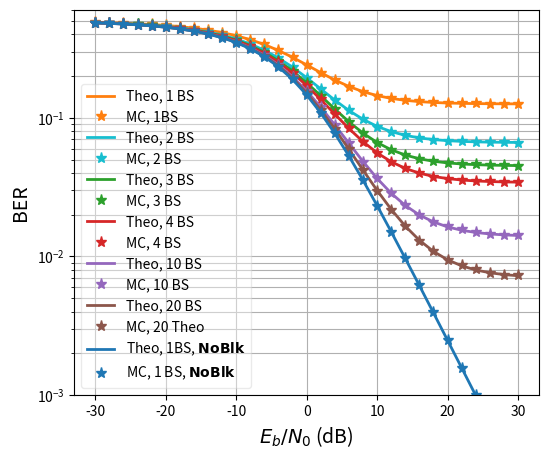
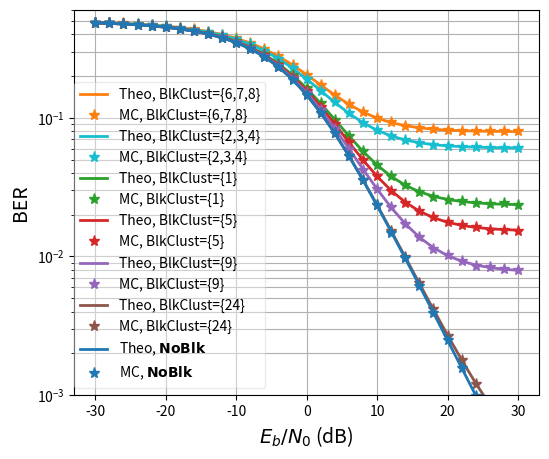

These figures' Python source, in order:
"""
Copyright (c) [2025] [Orange SA]
Licensed under the MIT License. See the LICENSE file in the project root for full license information.
"""
import matplotlib.pyplot as plt
import numpy as np
plt.close('all')

EbN0_dB = np.arange(-30,31, 2)

# 1 BS no blockage
ber_1BS_orientation_000_2bitsPerSymb_1TxPerBS_NoBeamforming_NO_PHASE_COMPENSATION_cdlB_NoBlockage_MC = np.array([0.48417343695290616, 0.4800746851474965, 0.4749727624203978, 0.46847204812100623, 0.4603648979122899, 0.4502164696444984, 0.4375163051060268, 0.42173891895625437, 0.40216536065109637, 0.37811719365480567, 0.3490697549771862, 0.31484838832994133, 0.2759482845872724, 0.23305863580783875, 0.1890036190257353, 0.14602368181159184, 0.10816483868938201, 0.07717091878255208, 0.05290425276555935, 0.035304566284521624, 0.023221225257681197, 0.01505565397545737, 0.009706685042180935, 0.006167867537640056, 0.003946397284499737, 0.0024767638989189426, 0.0015647157300420168, 0.0009950525620404413, 0.0006297186843487395, 0.0003989519391741071, 0.00024990819081538863])
ber_1BS_orientation_000_2bitsPerSymb_1TxPerBS_NoBeamforming_NO_PHASE_COMPENSATION_cdlB_NoBlockage_theo = np.array([0.48419651146897463, 0.4801103966806668, 0.47497205228506667, 0.46851474305666135, 0.4604082952456141, 0.45024814048950046, 0.4375466929581995, 0.4217322423498411, 0.4021653130502085, 0.37818975504625263, 0.349244327711118, 0.31506292380703493, 0.2759687472063874, 0.23319143147623528, 0.189008368341342, 0.14644660940672605, 0.10848473204958414, 0.077136916056391, 0.05299888392563867, 0.03545906762783796, 0.023268705377204046, 0.015064680370352745, 0.009665038948438731, 0.006163834746364616, 0.003915748647931205, 0.0024814048950054235, 0.001569967884516854, 0.0009923060761367064, 0.0006267910338214611, 0.00039575294059046584, 0.0002498126561135683])

# 1 BS with 3 fisrt clusters of CDL b blocked
ber_1BS_orientation_000_2bitsPerSymb_1TxPerBS_NoBeamforming_NO_PHASE_COMPENSATION_cdlB_BlockageCluster0_1_2_MC =  np.array([0.4886559203759629, 0.4856688940224527, 0.4820032721340489, 0.4773922891910671, 0.4715767492299654, 0.464324541706331, 0.45513773001876534, 0.4438041067256981, 0.42967481511647626, 0.41218857281682203, 0.3913570927638634, 0.3665952666466977, 0.33807315687505474, 0.30617363510345547, 0.2732117066797422, 0.2409586246608018, 0.21154620857131914, 0.18755394259754682, 0.16787146816734505, 0.1545511898607099, 0.144625244140625, 0.1385273422112986, 0.13352024708809304, 0.1311636745762758, 0.12907592260537026, 0.12781886509486606, 0.12737797499370843, 0.12685284782858455, 0.12617637142747723, 0.12662499948709952, 0.12639671347054446])
ber_1BS_orientation_000_2bitsPerSymb_1TxPerBS_NoBeamforming_NO_PHASE_COMPENSATION_cdlB_BlockageCluster0_1_2_theo = np.array([0.4886536065221112, 0.48571957687198825, 0.48202966616792453, 0.47739193611310476, 0.47156847436875277, 0.46426711773205426, 0.4551344748725859, 0.44375366396055965, 0.42965343152180063, 0.4123404574947022, 0.39137306688198914, 0.3664979245251282, 0.33785912058470047, 0.30624040301461686, 0.27320956714701516, 0.24096582775884828, 0.21179874618624273, 0.18738521698579957, 0.1683635005747992, 0.1544103012246794, 0.144644100372552, 0.13803866442725704, 0.1336763777674721, 0.13084143090129002, 0.12901846778752335, 0.12785426454508725, 0.12711403785846753, 0.12664470737278016, 0.12634766643047035, 0.1261598810728613, 0.12604125074428768])

# 1 BS with 3 fisrt clusters of CDL b blocked + 1BS not blocked => 2BSs
ber_2BS_orientation_000_2bitsPerSymb_1TxPerBS_NoBeamforming_NO_PHASE_COMPENSATION_cdlB_BlockageCluster0_1_2_MC =  np.array([0.48646612685601587, 0.4829113393404237, 0.4785039719012605, 0.4729642151049873, 0.4659925812365962, 0.457174538150221, 0.4463791150004924, 0.4326986540465796, 0.41596534707633054, 0.3953035165482208, 0.37045344334022673, 0.34110138708803833, 0.30703252797701114, 0.27032702534138653, 0.23156800769624256, 0.19454522482821254, 0.16182811491295737, 0.1344864968692555, 0.11316223571948311, 0.09757424918209472, 0.08650979691192884, 0.07937995974757091, 0.07455483316373425, 0.07180062943146008, 0.06972528281332065, 0.06839147060191264, 0.06750379631833202, 0.06708324528541885, 0.06669384184337798, 0.0665605398653602, 0.06632757192232362])
ber_2BS_orientation_000_2bitsPerSymb_1TxPerBS_NoBeamforming_NO_PHASE_COMPENSATION_cdlB_BlockageCluster0_1_2_theo = np.array([0.4864251495847575, 0.48291516738057627, 0.478501219121615, 0.4729540562265213, 0.46598981015006774, 0.4572604587684638, 0.44634618516664487, 0.4327539902789866, 0.415930966749081, 0.39530689623937665, 0.37038823549021216, 0.340928114203647, 0.30717861774288147, 0.27016780999172907, 0.23183395516277194, 0.19478696830944514, 0.16163076190114, 0.1341619417252362, 0.11295095232869923, 0.09750337989323316, 0.08674920286331039, 0.07950318789463412, 0.07473025986092036, 0.07163378398410297, 0.0696448831625241, 0.06837562505295774, 0.06756897523666777, 0.06705768056333666, 0.06673414073600314, 0.06652962730384593, 0.06640043894167752])
colors=['#1f77b4', '#ff7f0e','#17becf', '#2ca02c', '#d62728', '#9467bd', '#8c564b','#7f7f7f', ]


# 1 BS with 3 fisrt clusters of CDL b blocked + 2BS not blocked => 3BSs
ber_3BS_orientation_000_2bitsPerSymb_1TxPerBS_NoBeamforming_NO_PHASE_COMPENSATION_cdlB_BlockageCluster0_1_2_MC = np.array([0.4856710755591299, 0.48195313953218005, 0.4773405050496761, 0.47147565740163255, 0.464145705279182, 0.4549139575263699, 0.44346595657305893, 0.42913928974910276, 0.4114863513764881, 0.38950139491831887, 0.36336624188249517, 0.3323598704618566, 0.2970764134511226, 0.25812356387867647, 0.21770431475812982, 0.17866683575285583, 0.14426237645937282, 0.11564465776544992, 0.09346189867548582, 0.07748862814168636, 0.06626270796404499, 0.05859945858226103, 0.05388163761598389, 0.05053790180623031, 0.04863681226885285, 0.04745702748872987, 0.04626522716020002, 0.04625464687828256, 0.045505819881663606, 0.04541355507046568, 0.045068672244288344])
ber_3BS_orientation_000_2bitsPerSymb_1TxPerBS_NoBeamforming_NO_PHASE_COMPENSATION_cdlB_BlockageCluster0_1_2_theo = np.array([0.48568229690290127, 0.4819802970220649, 0.47732493619643096, 0.4714744962547542, 0.46412972492401766, 0.45492385235625643, 0.44341466916949174, 0.42908331913448555, 0.4113487560955926, 0.38961342917722536, 0.36336350757533487, 0.3323493576403786, 0.2968518900387228, 0.2579720539998963, 0.2177648862741463, 0.17897757304619638, 0.14432993461473576, 0.11567772364168682, 0.09358783764720052, 0.07752039795720295, 0.06634513971416217, 0.05882037266124657, 0.053866054044222456, 0.05065285437491951, 0.04858937979046385, 0.04727269488985708, 0.046435970594702614, 0.045905640077228416, 0.045570065420982964, 0.04535794893999212, 0.045223959557048])
colors=['#1f77b4', '#ff7f0e','#17becf', '#2ca02c', '#d62728', '#9467bd', '#8c564b','#7f7f7f', ]

# 1 BS with 3 fisrt clusters of CDL b blocked + 3BS not blocked => 4BSs
ber_4BS_orientation_000_2bitsPerSymb_1TxPerBS_NoBeamforming_NO_PHASE_COMPENSATION_cdlB_BlockageCluster0_1_2_MC = np.array([0.4852940321636467, 0.48153645063982625, 0.47671104110589546, 0.4706909914844844, 0.4632189496892507, 0.4538123789554884, 0.4418756667706145, 0.4273161260353751, 0.40892267820214023, 0.38676203110638785, 0.3598957846077884, 0.3281316412062872, 0.2915867046281403, 0.25189210523076416, 0.21064746504070378, 0.17081256171902354, 0.13591231316745447, 0.10602158148415616, 0.08373949836282168, 0.06712021515149029, 0.056126243954613096, 0.04811464539429053, 0.04319702661337973, 0.039681406742384455, 0.037708282898120185, 0.036451128791360296, 0.03535548875311843, 0.035201467305672265, 0.03481061064562544, 0.03462353960138743, 0.0341626421076243])
ber_4BS_orientation_000_2bitsPerSymb_1TxPerBS_NoBeamforming_NO_PHASE_COMPENSATION_cdlB_BlockageCluster0_1_2_theo =  np.array([0.485310861475635, 0.4815128437284626, 0.4767367586392024, 0.4707346444027022, 0.4631995393979352, 0.45375526550437195, 0.4419483499232663, 0.4272468783256874, 0.4090554904234187, 0.38676252106750864, 0.3598432157581961, 0.32804530591733594, 0.2916623471992503, 0.2518297453062077, 0.2106595851155902, 0.17096823132910965, 0.1355365129591269, 0.10625439421267202, 0.08369120869316188, 0.06728664285965225, 0.05588059125979877, 0.04820217085719153, 0.04314746904401817, 0.03986950030087277, 0.03776457231596447, 0.03642149405053102, 0.03556802077692234, 0.03502708390696879, 0.034684801710364754, 0.03446844691457768, 0.03433178088561917])


# 1 BS with 3 fisrt clusters of CDL b blocked + 9BS not blocked => 10BSs
ber_10BS_orientation_000_2bitsPerSymb_1TxPerBS_NoBeamforming_NO_PHASE_COMPENSATION_cdlB_BlockageCluster0_1_2_MC = np.array([0.4846581826089811, 0.4806546935180322, 0.4757018367649794, 0.4693588812478116, 0.4615137077780331, 0.45165587011171654, 0.4393519040917148, 0.42393503055519083, 0.40501405347295166, 0.38173903521369484, 0.35341772341260724, 0.32030581690684085, 0.2825626747280944, 0.24072288876488096, 0.19784562140285802, 0.1561012315082283, 0.11911833349062281, 0.0888747946688441, 0.06550537964209122, 0.048379704665069155, 0.036686161158799455, 0.02858469730665704, 0.023441294608663777, 0.019822368888961835, 0.017754403763458507, 0.016486855728619573, 0.01566642868084734, 0.014877167175463935, 0.014484473476890755, 0.014340110800179447, 0.014275234019389006])
ber_10BS_orientation_000_2bitsPerSymb_1TxPerBS_NoBeamforming_NO_PHASE_COMPENSATION_cdlB_BlockageCluster0_1_2_theo =   np.array([0.4846422599620276, 0.48067139242556, 0.4756779685514378, 0.46940277073767106, 0.4615249264107581, 0.4516512554185056, 0.43930787979447755, 0.4239391282619822, 0.4049233988559977, 0.38162275075719393, 0.3534912572714059, 0.3202694940287412, 0.28227040382432333, 0.24068768357813547, 0.19773370619487257, 0.15635061039311599, 0.11943501494068465, 0.08894725959257549, 0.0654688640588772, 0.04840685962863739, 0.03654780247307016, 0.028566373731379546, 0.023313073217196334, 0.019906687610022733, 0.01771945388494467, 0.0163239235287308, 0.015437145096147131, 0.014875109713515022, 0.014519481479966012, 0.01429469241142256, 0.014152699332847185])


# 1 BS with 3 fisrt clusters of CDL b blocked + 9BS not blocked => 10BSs
ber_20BS_orientation_000_2bitsPerSymb_1TxPerBS_NoBeamforming_NO_PHASE_COMPENSATION_cdlB_BlockageCluster0_1_2_MC = np.array([0.4844101781337535, 0.48044206207873774, 0.4753195010914522, 0.46892781746487655, 0.46098005535221903, 0.4508747021757922, 0.43840826980206143, 0.42280809247527135, 0.4035628733915441, 0.3800405875240721, 0.35183040159423146, 0.317609305929403, 0.2789269643404237, 0.236723908069087, 0.1934645777256215, 0.15138833096715248, 0.11380086946888131, 0.08318465203464198, 0.0596216145149466, 0.042141571472338935, 0.029793066884957108, 0.02173930192194065, 0.016548764525341386, 0.012881529564950981, 0.010952668176645659, 0.009451846168154763, 0.00872394123665091, 0.008059323094472165, 0.007585179091167717, 0.007394385244332108, 0.00731032940519958])
ber_20BS_orientation_000_2bitsPerSymb_1TxPerBS_NoBeamforming_NO_PHASE_COMPENSATION_cdlB_BlockageCluster0_1_2_theo =  np.array([0.4844193872191292, 0.48039089755062014, 0.47532501639077684, 0.46895876878778964, 0.46096663447085845, 0.45094974486920364, 0.43842737917774616, 0.42283586796488226, 0.40354471271399395, 0.37990694149025217, 0.3513690978918731, 0.31766861891135995, 0.2791238600049968, 0.23694679540363128, 0.19338250044133698, 0.15141545508278598, 0.11398275100679356, 0.08307091545194184, 0.05926792845126733, 0.041971188805071, 0.029949570052865193, 0.02185901456403372, 0.016534013502767064, 0.013081189207108435, 0.010864159826747877, 0.009449628072786875, 0.00855077911431279, 0.007981095012473849, 0.007620627655050616, 0.0073927800676730215, 0.0072488551039188165])



# Parameters for line and marker sizes
line_width = 2     # General line width for non-MRT curves
mrt_line_width = 4  # Specific line width for MRT curves
marker_size = 8    # Marker size for all markers

# Génération de la figure et définition des axes
fig, ax = plt.subplots(figsize=(6, 5))  # figsize=(10, 6)
ax.set_xlabel(r"$E_b/N_0$ (dB)", fontsize=14)
ax.set_ylabel("BER", fontsize=14)
ax.set_yscale("log")
ax.grid(which="both")
ax.set_ylim([1e-3, 0.6])
#ax.set_title("D-MISO dans des canaux CDL-D avec Beamforming", fontsize=14, fontname="Calibri")

# Définition des styles pour chaque configuration de BS
#colors = ['blue', 'red', 'green']  # Couleurs pour 8BS, 4BS, 1BS


# Tracés pour chaque configuration BS

# 1 BS cluster 0,1,2 blocked
ax.semilogy(EbN0_dB, ber_1BS_orientation_000_2bitsPerSymb_1TxPerBS_NoBeamforming_NO_PHASE_COMPENSATION_cdlB_BlockageCluster0_1_2_theo,
            linewidth=2, linestyle='-', color=colors[1])
ax.semilogy(EbN0_dB, ber_1BS_orientation_000_2bitsPerSymb_1TxPerBS_NoBeamforming_NO_PHASE_COMPENSATION_cdlB_BlockageCluster0_1_2_MC,
            '*', markersize=marker_size, color=colors[1])

# 2 BS, 1 with cluster 0,1,2 blocked
ax.semilogy(EbN0_dB, ber_2BS_orientation_000_2bitsPerSymb_1TxPerBS_NoBeamforming_NO_PHASE_COMPENSATION_cdlB_BlockageCluster0_1_2_theo,
            linewidth=2, linestyle='-', color=colors[2])
ax.semilogy(EbN0_dB, ber_2BS_orientation_000_2bitsPerSymb_1TxPerBS_NoBeamforming_NO_PHASE_COMPENSATION_cdlB_BlockageCluster0_1_2_MC,
            '*', markersize=marker_size, color=colors[2])

# 3 BS, 1 with cluster 0,1,2 blocked
ax.semilogy(EbN0_dB, ber_3BS_orientation_000_2bitsPerSymb_1TxPerBS_NoBeamforming_NO_PHASE_COMPENSATION_cdlB_BlockageCluster0_1_2_theo,
            linewidth=2, linestyle='-', color=colors[3])
ax.semilogy(EbN0_dB, ber_3BS_orientation_000_2bitsPerSymb_1TxPerBS_NoBeamforming_NO_PHASE_COMPENSATION_cdlB_BlockageCluster0_1_2_MC,
            '*', markersize=marker_size, color=colors[3])

# 4 BS, 1 with cluster 0,1,2 blocked
ax.semilogy(EbN0_dB, ber_4BS_orientation_000_2bitsPerSymb_1TxPerBS_NoBeamforming_NO_PHASE_COMPENSATION_cdlB_BlockageCluster0_1_2_theo,
            linewidth=2, linestyle='-', color=colors[4])
ax.semilogy(EbN0_dB, ber_4BS_orientation_000_2bitsPerSymb_1TxPerBS_NoBeamforming_NO_PHASE_COMPENSATION_cdlB_BlockageCluster0_1_2_MC,
            '*', markersize=marker_size, color=colors[4])

# 10 BS, 1 with cluster 0,1,2 blocked
ax.semilogy(EbN0_dB, ber_10BS_orientation_000_2bitsPerSymb_1TxPerBS_NoBeamforming_NO_PHASE_COMPENSATION_cdlB_BlockageCluster0_1_2_theo,
            linewidth=2, linestyle='-', color=colors[5])
ax.semilogy(EbN0_dB, ber_10BS_orientation_000_2bitsPerSymb_1TxPerBS_NoBeamforming_NO_PHASE_COMPENSATION_cdlB_BlockageCluster0_1_2_MC,
            '*', markersize=marker_size, color=colors[5])

# 20 BS, 1 with cluster 0,1,2 blocked
ax.semilogy(EbN0_dB, ber_20BS_orientation_000_2bitsPerSymb_1TxPerBS_NoBeamforming_NO_PHASE_COMPENSATION_cdlB_BlockageCluster0_1_2_theo,
            linewidth=2, linestyle='-', color=colors[6])
ax.semilogy(EbN0_dB, ber_20BS_orientation_000_2bitsPerSymb_1TxPerBS_NoBeamforming_NO_PHASE_COMPENSATION_cdlB_BlockageCluster0_1_2_MC,
            '*', markersize=marker_size, color=colors[6])

# 1 BS No blockage
ax.semilogy(EbN0_dB, ber_1BS_orientation_000_2bitsPerSymb_1TxPerBS_NoBeamforming_NO_PHASE_COMPENSATION_cdlB_NoBlockage_theo,
            linewidth=2, linestyle='-', color=colors[0])
ax.semilogy(EbN0_dB, ber_1BS_orientation_000_2bitsPerSymb_1TxPerBS_NoBeamforming_NO_PHASE_COMPENSATION_cdlB_NoBlockage_MC,
            '*', markersize=marker_size, color=colors[0])



#legend = ["MC, 1 BS","Theoretical, 1BS", "MC, 2 BS","Theoretical, 2 BS","MC, 3 BS","Theoretical, 3 BS","MC, 4 BS","Theoretical, 4 BS","MC, 10 BS","Theoretical, 10 BS","MC, 20 BS","Theoretical, 20 BS","MC, 1BS, $\mathbf{no\ blockage}$","Theoretical, 1 BS, $\mathbf{no\ blockage}$"]

legend = ["Theo, 1 BS","MC, 1BS", "Theo, 2 BS","MC, 2 BS","Theo, 3 BS","MC, 3 BS","Theo, 4 BS","MC, 4 BS","Theo, 10 BS","MC, 10 BS","Theo, 20 BS","MC, 20 Theo","Theo, 1BS, $\mathbf{NoBlk}$","MC, 1 BS, $\mathbf{NoBlk}$"]

plt.legend(legend,fontsize=10, framealpha=0.4)

# Affichage du graphique
plt.show()

################### DEUXIEME FIGURE #####################
#no blockage 
ber_2BS_orientation_000_2bitsPerSymb_1TxPerBS_NoBeamforming_NO_PHASE_COMPENSATION_cdlC_NoBlockage_MC = np.array([0.48422406022956055, 0.4800947019432773, 0.4750037800764837, 0.4685089350681679, 0.46036046816187415, 0.4502573768765319, 0.4375543862564557, 0.4218417059206495, 0.40215660287552524, 0.37821368904006913, 0.34917113744912026, 0.31516849293428306, 0.27587120419456845, 0.23296588288635767, 0.1888904577944459, 0.14625215418198528, 0.10861910096069678, 0.07740007843957895, 0.052659069242931546, 0.03546820974483544, 0.023301271924785538, 0.014856391286983543, 0.00967066318714986, 0.006125984085040266, 0.003919939313616071, 0.0025089107908788516, 0.0015714176295518207, 0.000990870713519783, 0.0006268669577205883, 0.0003975542853860294, 0.00024995178735556724])
ber_2BS_orientation_000_2bitsPerSymb_1TxPerBS_NoBeamforming_NO_PHASE_COMPENSATION_cdlC_NoBlockage_theo = np.array([0.48419651146897463, 0.48011039668066674, 0.47497205228506667, 0.46851474305666135, 0.46040829524561405, 0.4502481404895004, 0.4375466929581994, 0.421732242349841, 0.40216531305020836, 0.3781897550462525, 0.3492443277111179, 0.3150629238070347, 0.2759687472063872, 0.23319143147623506, 0.18900836834134188, 0.14644660940672583, 0.10848473204958403, 0.07713691605639084, 0.05299888392563862, 0.035459067627837904, 0.02326870537720388, 0.015064680370352912, 0.009665038948438509, 0.006163834746364616, 0.00391574864793115, 0.0024814048950054235, 0.0015699678845169651, 0.0009923060761367064, 0.0006267910338214611, 0.0003957529405903548, 0.0002498126561135128])

# 2,3,4 blocked on 1 BS, counting starts at 1
ber_2BS_orientation_000_2bitsPerSymb_1TxPerBS_NoBeamforming_NO_PHASE_COMPENSATION_cdlC_BlockageCluster2_3_4_MC = np.array([0.48625972288329394, 0.48268318411348915, 0.47819236776741947, 0.4724559897201068, 0.4655246954738927, 0.45673084077380954, 0.4455251605036546, 0.4317548017742253, 0.4145124094559699, 0.39376005626860117, 0.3682307224647672, 0.33876407740830705, 0.30393341149936537, 0.26706143932182247, 0.22854194192325367, 0.19039281850435485, 0.1568405775396096, 0.1291923031419599, 0.10795205337994573, 0.09217738389301033, 0.08124223297717524, 0.07399206850709034, 0.06943210120962448, 0.06626577681853991, 0.06392369032573968, 0.0627972053079044, 0.06170095748260242, 0.061610350194765406, 0.06058365167356005, 0.060766104049041494, 0.060736280596222866])
ber_2BS_orientation_000_2bitsPerSymb_1TxPerBS_NoBeamforming_NO_PHASE_COMPENSATION_cdlC_BlockageCluster2_3_4_theo =np.array([0.4862237953161864, 0.48266176728746135, 0.47818238646636074, 0.4725530264198404, 0.4654856529387166, 0.4566271704878294, 0.4455517087300824, 0.43175929113428757, 0.41468944235616956, 0.39376464401270767, 0.36848604338115676, 0.3386063270706998, 0.3043858280714539, 0.26687286014767864, 0.22803768318914652, 0.19052730797574835, 0.15697632808280737, 0.12919623671195657, 0.10775546047072904, 0.09214667269711257, 0.08128343770923802, 0.07396545124236364, 0.06914579207269728, 0.06601928964569764, 0.06401122399874803, 0.06272978540484758, 0.06191541482875651, 0.06139923453435675, 0.061072606439800114, 0.06086614219016817, 0.06073572204766503])

# 6,7,8 blocked on 1 BS
ber_2BS_orientation_000_2bitsPerSymb_1TxPerBS_NoBeamforming_NO_PHASE_COMPENSATION_cdlC_BlockageCluster6_7_8_MC = np.array([0.486885309299501, 0.4835169534122243, 0.47922238304501485, 0.4738697434540222, 0.4672088742723652, 0.4587184549112614, 0.44823759704076943, 0.43511963574492296, 0.4187609623927696, 0.39890835802094277, 0.3749838761188069, 0.34629651152453167, 0.3132997349330357, 0.27793676210718665, 0.24014191101245186, 0.2047650796158307, 0.1727282184846595, 0.14537368389738708, 0.12568881336714374, 0.10994228330980829, 0.09940850436854429, 0.09262641286983543, 0.0876832627582283, 0.08457412847951681, 0.08301331421240371, 0.08153118913581058, 0.08076288987274598, 0.07970944701122637, 0.07968943534445028, 0.0797404227804403, 0.07975574311755952])
ber_2BS_orientation_000_2bitsPerSymb_1TxPerBS_NoBeamforming_NO_PHASE_COMPENSATION_cdlC_BlockageCluster6_7_8_theo = np.array([0.4868998722007335, 0.4835125915885816, 0.47925290092614997, 0.4738995099867016, 0.46717836057460893, 0.4587533704847005, 0.4482189527015599, 0.4350984774382042, 0.4188567261012559, 0.3989404081597663, 0.37486800168127066, 0.3463928741979051, 0.3137465074697563, 0.27790787903052616, 0.2407388318399949, 0.20476202391286474, 0.1725109297855883, 0.14575013337586584, 0.12505776068584645, 0.109971532669419, 0.0994604285117785, 0.0923741511326851, 0.08770463001243461, 0.0846744609626377, 0.08272782368548726, 0.08148540291906697, 0.08069575455897543, 0.08019521429758608, 0.07987847089392158, 0.07967825003714807, 0.07955177182831086])

# 5 blocked on 1 BS
ber_2BS_orientation_000_2bitsPerSymb_1TxPerBS_NoBeamforming_NO_PHASE_COMPENSATION_cdlC_BlockageCluster5_MC =  np.array([0.4849842488264837, 0.4810776705701812, 0.47614555978641454, 0.47003837350369837, 0.4622411596474527, 0.45256991859243695, 0.44048233160451683, 0.42528536243599, 0.4067950251389618, 0.38407111501827296, 0.3562661409778755, 0.32387984930300245, 0.28643868924522936, 0.24588764265471813, 0.2036069794128589, 0.16330838243500526, 0.126901911887802, 0.09694722322522759, 0.07355644845828957, 0.05732788598837973, 0.045800153801755075, 0.037939203513436624, 0.0327699412284445, 0.029136855181525735, 0.027031147419905463, 0.02555982744660364, 0.025041584260657387, 0.024456349434304973, 0.024075946540725666, 0.02408407943255427, 0.023412673907453607])
ber_2BS_orientation_000_2bitsPerSymb_1TxPerBS_NoBeamforming_NO_PHASE_COMPENSATION_cdlC_BlockageCluster5_theo =  np.array([0.4849528945662696, 0.4810623358519247, 0.4761698932984069, 0.47002158165269403, 0.46230299712429396, 0.45262887003575425, 0.4405348247817318, 0.4254762701775744, 0.40684387654731335, 0.38401205757091084, 0.3564449777140989, 0.3238869435355247, 0.2866424574289792, 0.24587875827669314, 0.2037620212112256, 0.16317573023778625, 0.12696169819067354, 0.09704609346682164, 0.07400347396545232, 0.05725536059313807, 0.045613034731187385, 0.037776787819858104, 0.03261873904292323, 0.029273986118887485, 0.027126271797671964, 0.02575593366585155, 0.024885154285530564, 0.024333255330373393, 0.023984039448634142, 0.02376330297215562, 0.023623869568326572])

# 1 blocked on 1 BS
ber_2BS_orientation_000_2bitsPerSymb_1TxPerBS_NoBeamforming_NO_PHASE_COMPENSATION_cdlC_BlockageCluster1_MC =  np.array([0.4846867460363051, 0.4807121964996936, 0.4756979327375481, 0.46947696290430235, 0.46165198574547006, 0.4518302938851322, 0.4394225851961879, 0.42409390147660625, 0.40520811620546654, 0.38176124893316704, 0.3536760175261511, 0.32055714326746326, 0.28272167729396447, 0.2409421280719319, 0.1979750757724965, 0.15720938033416493, 0.11999358874409138, 0.08995611452588848, 0.06675982990852591, 0.049334773215927, 0.03802323199787728, 0.02984430906151523, 0.024454723539806548, 0.021323023349964988, 0.019126344141172095, 0.017576387977065826, 0.01688331582633053, 0.016215148412880777, 0.01562152424446341, 0.015596711829262954, 0.0153332075017507])
ber_2BS_orientation_000_2bitsPerSymb_1TxPerBS_NoBeamforming_NO_PHASE_COMPENSATION_cdlC_BlockageCluster1_theo = np.array([0.48468487722592, 0.4807250278304848, 0.47574545854029515, 0.4694876699093251, 0.46163167745676326, 0.45178538751292413, 0.4394762281494722, 0.4241500527837133, 0.40518695176485897, 0.3819506949957516, 0.3538967675435993, 0.32076630047139154, 0.28287113930606567, 0.2414014177422334, 0.19856321260043192, 0.1572905913515225, 0.12047254518237294, 0.09006456801389606, 0.0666470859149717, 0.04962904578442984, 0.03780039042389688, 0.029839348877097438, 0.024599433969669127, 0.02120171377256047, 0.019020038161444153, 0.017628051638217457, 0.0167435241168446, 0.01618291495102292, 0.01582818899710342, 0.015603970186547578, 0.015462337298719209])

# 9 blocked on 1 BS
ber_2BS_orientation_000_2bitsPerSymb_1TxPerBS_NoBeamforming_NO_PHASE_COMPENSATION_cdlC_BlockageCluster9_MC =  np.array([0.4844803634344363, 0.48042714693299193, 0.4753384425059086, 0.46898501612559085, 0.4610304341463148, 0.450860539284073, 0.43849692806810225, 0.42291094269739143, 0.40371480476956406, 0.3800320614085478, 0.35156213584066437, 0.31773609663592, 0.27915052739845936, 0.2370158988888524, 0.19398565041250876, 0.15179528329886643, 0.11469014485677083, 0.0836803754705007, 0.05989453740480567, 0.042276436941964285, 0.030542411056219364, 0.022710337064513305, 0.0172422658028055, 0.013830446729473039, 0.011342441761860994, 0.010168626288405987, 0.00930774849002101, 0.008511012315082283, 0.00836304565771621, 0.008088878129376751, 0.007952557732077205])
ber_2BS_orientation_000_2bitsPerSymb_1TxPerBS_NoBeamforming_NO_PHASE_COMPENSATION_cdlC_BlockageCluster9_theo =  np.array([0.4844412759488898, 0.48041844554907964, 0.4753596807651853, 0.46900237578660353, 0.46102146705034114, 0.45101864514750956, 0.4385138622830167, 0.42294423639467443, 0.40368014621621817, 0.38007551317288707, 0.35157763145497395, 0.3179242639797313, 0.279433259213206, 0.23731482329426506, 0.19381083666143373, 0.1519016108844085, 0.11452021862531103, 0.08365055135212007, 0.059879898703102064, 0.0426065764456372, 0.030601192666637633, 0.022521544051125164, 0.017203713006870625, 0.013755534178659878, 0.011541486068580353, 0.010128855820632554, 0.00923121489601575, 0.008662296333615316, 0.008302313329247746, 0.008074771879616083, 0.007931040287874946])

# 5 blocked on 17 BS
ber_2BS_orientation_000_2bitsPerSymb_1TxPerBS_NoBeamforming_NO_PHASE_COMPENSATION_cdlC_BlockageCluster17_MC =  np.array([0.4842564259590555, 0.48016300147988883, 0.47500962543220415, 0.4686332775297619, 0.46049831700258226, 0.4505533939650079, 0.4377071075012036, 0.4219335168149291, 0.4026190749737395, 0.3786311370251225, 0.3497430351535145, 0.31603573582753414, 0.27665934928658964, 0.23440635360589548, 0.1896951353783701, 0.14797594941296832, 0.1096078551049326, 0.07863559071089374, 0.054273341416644784, 0.03676174986596201, 0.02477123613117122, 0.016654933213519782, 0.011334131064535189, 0.007806430677739846, 0.00558977057619923, 0.0041586568709515055, 0.00330532896752451, 0.0027021494633009454, 0.0023839613970588237, 0.00211535200017507, 0.001967180182619923])
ber_2BS_orientation_000_2bitsPerSymb_1TxPerBS_NoBeamforming_NO_PHASE_COMPENSATION_cdlC_BlockageCluster17_theo = np.array([0.4842513077332717, 0.4801793608754791, 0.4750588327744124, 0.4686239129792336, 0.46054557238900723, 0.4504206450671604, 0.4377632351206888, 0.42200361322897845, 0.4025045185361352, 0.37861207151531684, 0.34976696955988396, 0.3157040153711685, 0.27674527442517866, 0.23411609729708727, 0.19008596707087555, 0.14767144675349253, 0.10984081777818844, 0.07860132208166348, 0.054546656836533536, 0.037067395418692806, 0.024919107408882202, 0.01674339234156741, 0.011362381110878339, 0.00787325589237653, 0.005632925122780075, 0.004203529305011555, 0.003295236325775497, 0.0027195671495491847, 0.0023553129312535726, 0.002125071786260646, 0.001979634909660799])

# 9 blocked on 24 BS
ber_2BS_orientation_000_2bitsPerSymb_1TxPerBS_NoBeamforming_NO_PHASE_COMPENSATION_cdlC_BlockageCluster24_MC =  np.array([0.4841909849877451, 0.4801368401364452, 0.47494080615644696, 0.4684948610791973, 0.4604151399329263, 0.4502867233319109, 0.4375713359074098, 0.4218122261111476, 0.4024031336167279, 0.3781888116574755, 0.3492839071663822, 0.31482075154280464, 0.2761605176738664, 0.23312641731497286, 0.18918962580149248, 0.14659921854483982, 0.10839982575061274, 0.07730230593213848, 0.05334684142211572, 0.035665459298953955, 0.023528403060442928, 0.015310928814885329, 0.00986487466080182, 0.006414697470785189, 0.004187245943299195, 0.002671048888305322, 0.0017937958874956232, 0.0012008008769914217, 0.0008347010679271709, 0.0006031265045080532, 0.0004804937111563375])
ber_2BS_orientation_000_2bitsPerSymb_1TxPerBS_NoBeamforming_NO_PHASE_COMPENSATION_cdlC_BlockageCluster24_theo = np.array([0.4842035706058755, 0.4801192810111216, 0.47498323181985724, 0.4685288069509405, 0.4604259801342752, 0.4502703637150066, 0.4375745896473554, 0.4217672029799593, 0.4022090136988724, 0.37824416480471457, 0.34931166623367393, 0.3151455294011328, 0.2760688135148486, 0.23331060256321573, 0.18914727079890514, 0.14660451781768807, 0.10865959104919598, 0.07732577134773505, 0.05319851578323187, 0.035666529850367334, 0.023481609587463703, 0.01528124690353716, 0.009884015869393137, 0.006384374578728369, 0.004137292001509918, 0.002703588520921174, 0.0017925583627500519, 0.0012151544137448123, 0.0008498025315350488, 0.0006188675699541069, 0.0004729924308154998])


fig, ax = plt.subplots(figsize=(6, 5))  # figsize=(10, 6)
ax.set_xlabel(r"$E_b/N_0$ (dB)", fontsize=14)
ax.set_ylabel("BER", fontsize=14)
ax.set_yscale("log")
ax.grid(which="both")
ax.set_ylim([1e-3, 0.6])


# Tracés pour chaque configuration BS

# 2 BS cluster 6,7,8 blocked on 1 BS
ax.semilogy(EbN0_dB, ber_2BS_orientation_000_2bitsPerSymb_1TxPerBS_NoBeamforming_NO_PHASE_COMPENSATION_cdlC_BlockageCluster6_7_8_theo,
            linewidth=2, linestyle='-', color=colors[1])
ax.semilogy(EbN0_dB, ber_2BS_orientation_000_2bitsPerSymb_1TxPerBS_NoBeamforming_NO_PHASE_COMPENSATION_cdlC_BlockageCluster6_7_8_MC,
            '*', markersize=marker_size, color=colors[1])

# 2 BS cluster 2,3,4 blocked on 1 BS :: warning counting starts at 1
ax.semilogy(EbN0_dB, ber_2BS_orientation_000_2bitsPerSymb_1TxPerBS_NoBeamforming_NO_PHASE_COMPENSATION_cdlC_BlockageCluster2_3_4_theo,
            linewidth=2, linestyle='-', color=colors[2])
ax.semilogy(EbN0_dB, ber_2BS_orientation_000_2bitsPerSymb_1TxPerBS_NoBeamforming_NO_PHASE_COMPENSATION_cdlC_BlockageCluster2_3_4_MC,
            '*', markersize=marker_size, color=colors[2])

# 2 BS cluster 5 blocked on 1 BS
ax.semilogy(EbN0_dB, ber_2BS_orientation_000_2bitsPerSymb_1TxPerBS_NoBeamforming_NO_PHASE_COMPENSATION_cdlC_BlockageCluster5_theo,
            linewidth=2, linestyle='-', color=colors[3])
ax.semilogy(EbN0_dB, ber_2BS_orientation_000_2bitsPerSymb_1TxPerBS_NoBeamforming_NO_PHASE_COMPENSATION_cdlC_BlockageCluster5_MC,
            '*', markersize=marker_size, color=colors[3])

# 2 BS cluster 1 blocked on 1 BS
ax.semilogy(EbN0_dB, ber_2BS_orientation_000_2bitsPerSymb_1TxPerBS_NoBeamforming_NO_PHASE_COMPENSATION_cdlC_BlockageCluster1_theo,
            linewidth=2, linestyle='-', color=colors[4])
ax.semilogy(EbN0_dB, ber_2BS_orientation_000_2bitsPerSymb_1TxPerBS_NoBeamforming_NO_PHASE_COMPENSATION_cdlC_BlockageCluster1_MC,
            '*', markersize=marker_size, color=colors[4])

# 2 BS cluster 9 blocked on 1 BS
ax.semilogy(EbN0_dB, ber_2BS_orientation_000_2bitsPerSymb_1TxPerBS_NoBeamforming_NO_PHASE_COMPENSATION_cdlC_BlockageCluster9_theo,
            linewidth=2, linestyle='-', color=colors[5])
ax.semilogy(EbN0_dB, ber_2BS_orientation_000_2bitsPerSymb_1TxPerBS_NoBeamforming_NO_PHASE_COMPENSATION_cdlC_BlockageCluster9_MC,
            '*', markersize=marker_size, color=colors[5])

# 2 BS cluster 24 blocked on 1 BS
ax.semilogy(EbN0_dB, ber_2BS_orientation_000_2bitsPerSymb_1TxPerBS_NoBeamforming_NO_PHASE_COMPENSATION_cdlC_BlockageCluster24_theo,
            linewidth=2, linestyle='-', color=colors[6])
ax.semilogy(EbN0_dB, ber_2BS_orientation_000_2bitsPerSymb_1TxPerBS_NoBeamforming_NO_PHASE_COMPENSATION_cdlC_BlockageCluster24_MC,
            '*', markersize=marker_size, color=colors[6])

# No blockage
ax.semilogy(EbN0_dB, ber_2BS_orientation_000_2bitsPerSymb_1TxPerBS_NoBeamforming_NO_PHASE_COMPENSATION_cdlC_NoBlockage_theo,
            linewidth=2, linestyle='-', color=colors[0])
ax.semilogy(EbN0_dB, ber_2BS_orientation_000_2bitsPerSymb_1TxPerBS_NoBeamforming_NO_PHASE_COMPENSATION_cdlC_NoBlockage_MC,
            '*', markersize=marker_size, color=colors[0])


# legend
legend = [
    "Theo, BlkClust={6,7,8}",
    "MC, BlkClust={6,7,8}",
    "Theo, BlkClust={2,3,4}",
    "MC, BlkClust={2,3,4}",
    "Theo, BlkClust={1}",
    "MC, BlkClust={1}",
    "Theo, BlkClust={5}",
    "MC, BlkClust={5}",
    "Theo, BlkClust={9}",
    "MC, BlkClust={9}",
    # "MC, BlkClust = {17}",
    # "Theo, BlkClust = {17}",
    "Theo, BlkClust={24}",
    "MC, BlkClust={24}",
    "Theo, $\\mathbf{NoBlk}$",
    "MC, $\\mathbf{NoBlk}$"
]

#plt.xlim(-35,33)
plt.legend(legend,fontsize=10, framealpha=0.4, loc='lower left',bbox_to_anchor=(-0.015, -0.00))
# Affichage du graphique
plt.show()
